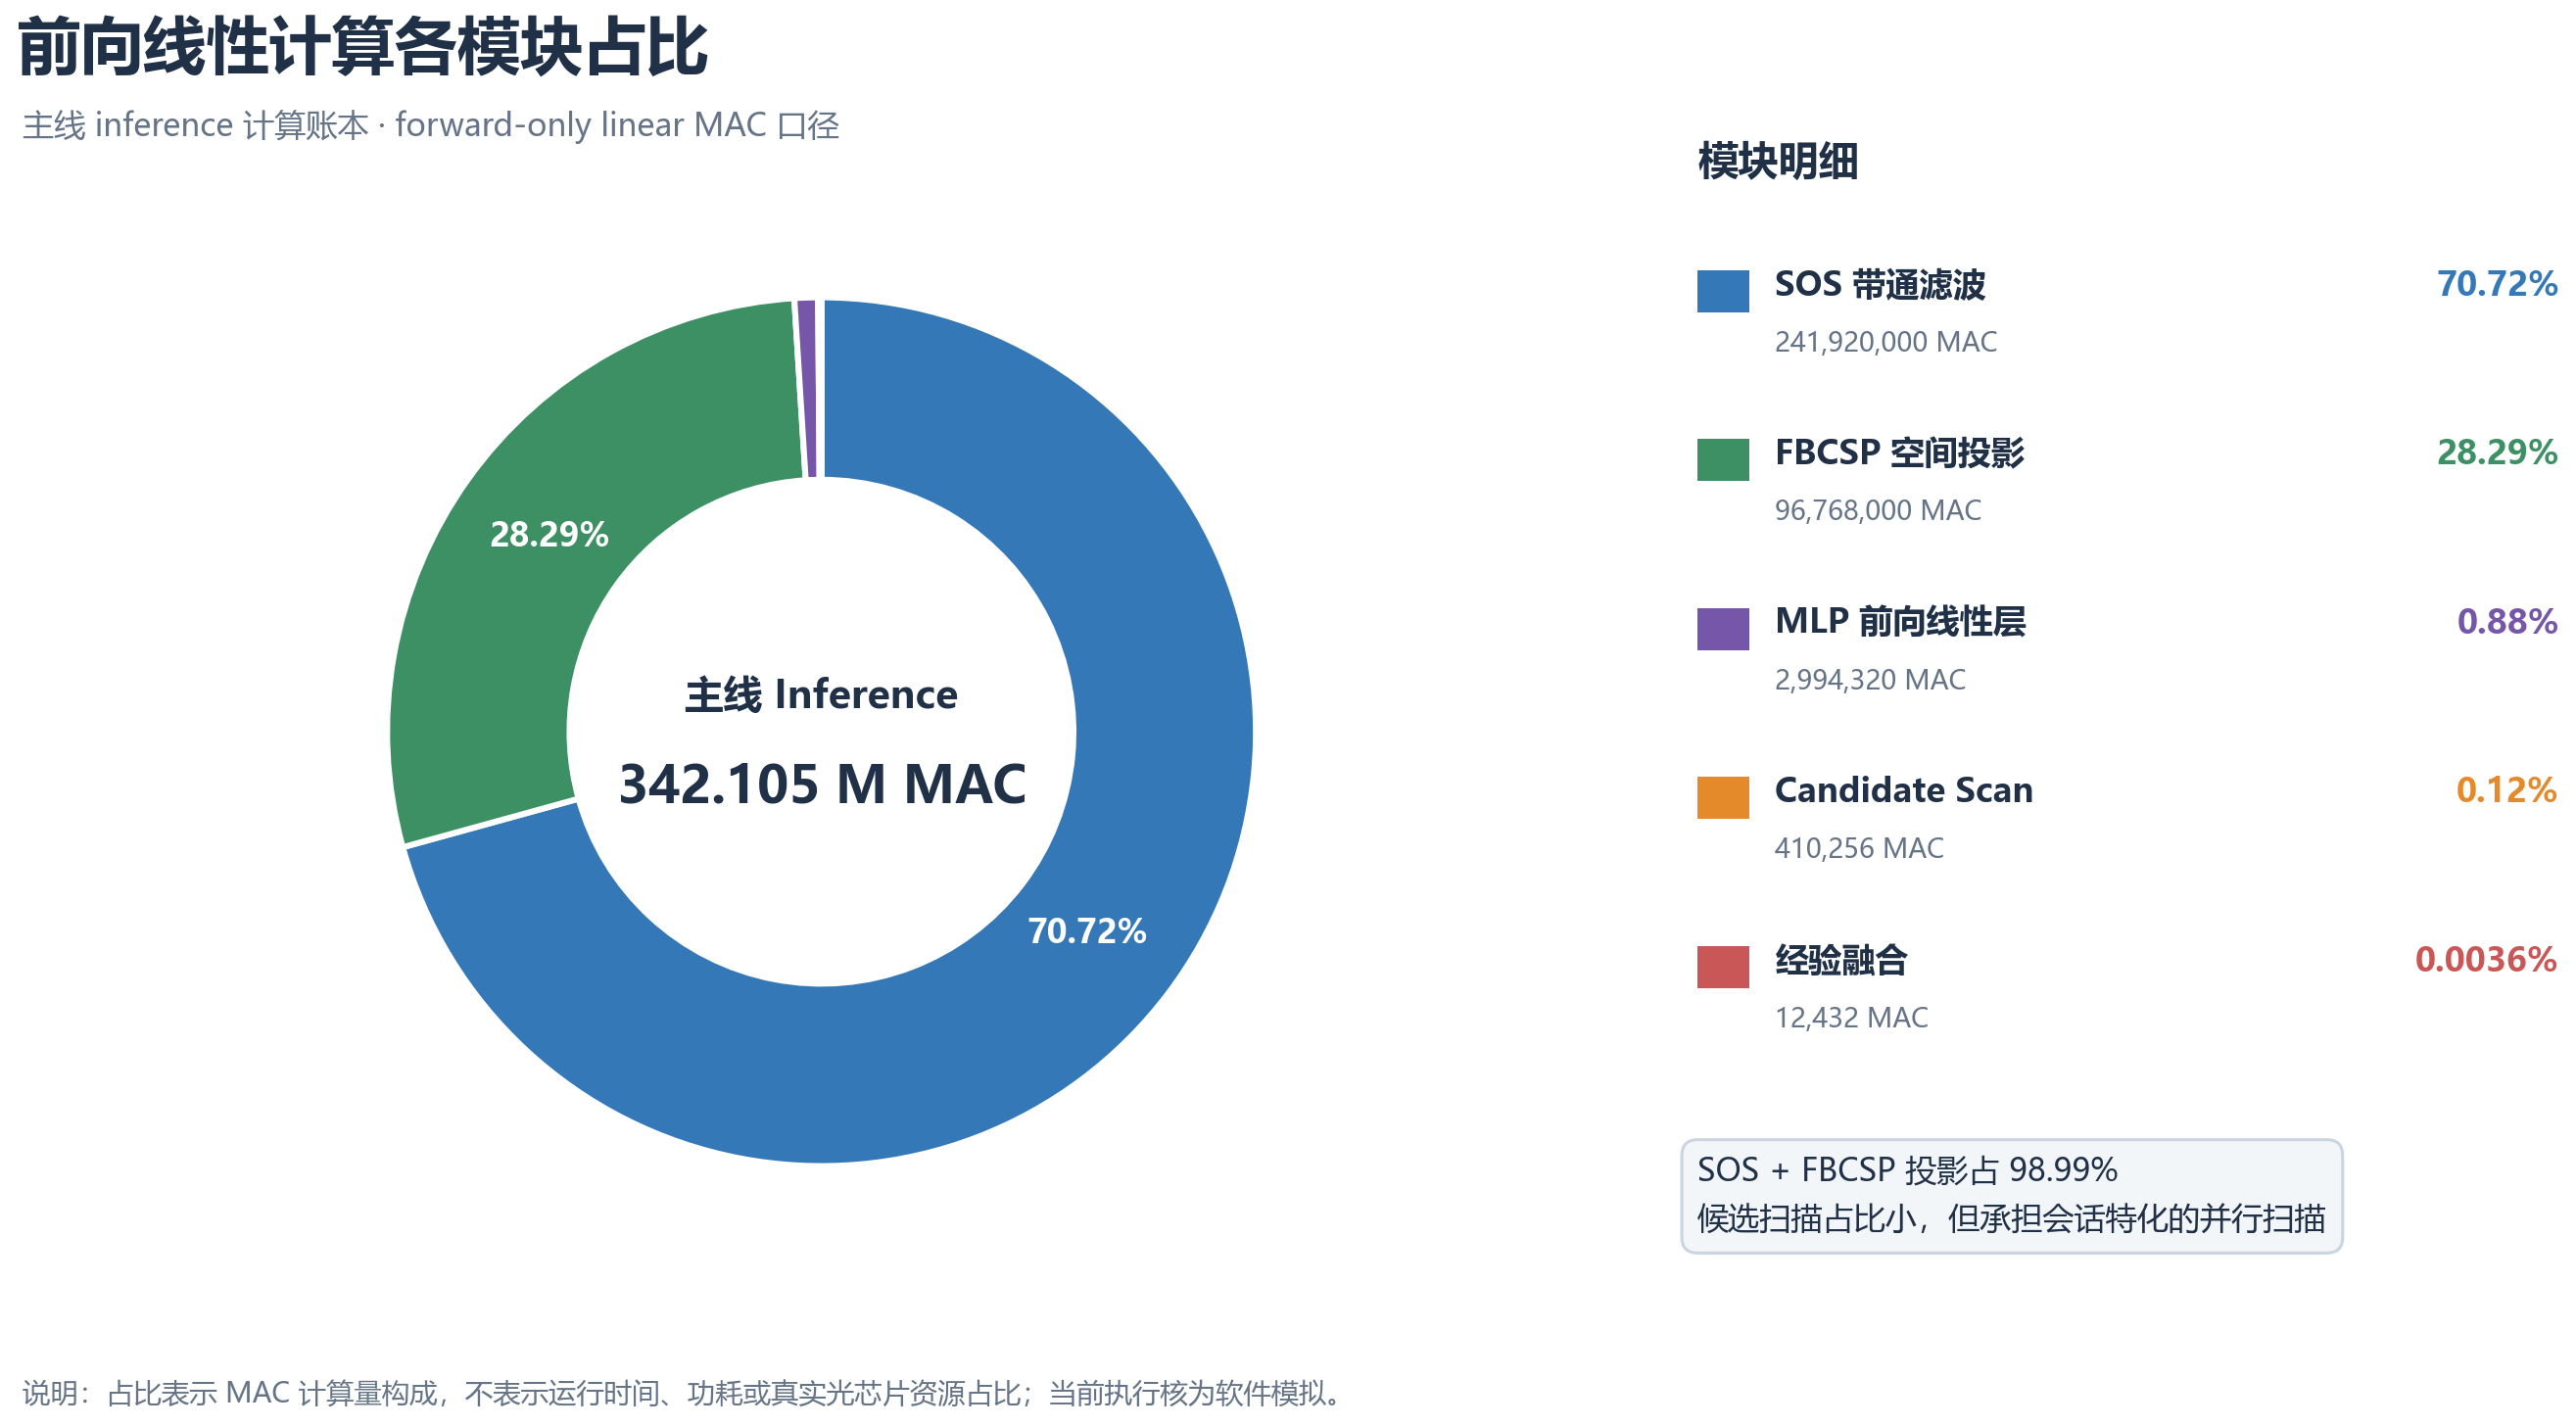

Source data for this figure (header and first rows):
module, linear_macs, share_percent
SOS 带通滤波, 241920000, 70.72
FBCSP 空间投影, 96768000, 28.29
MLP 前向线性层, 2994320, 0.8753
Candidate Scan, 410256, 0.1199
经验融合, 12432, 0.003634
